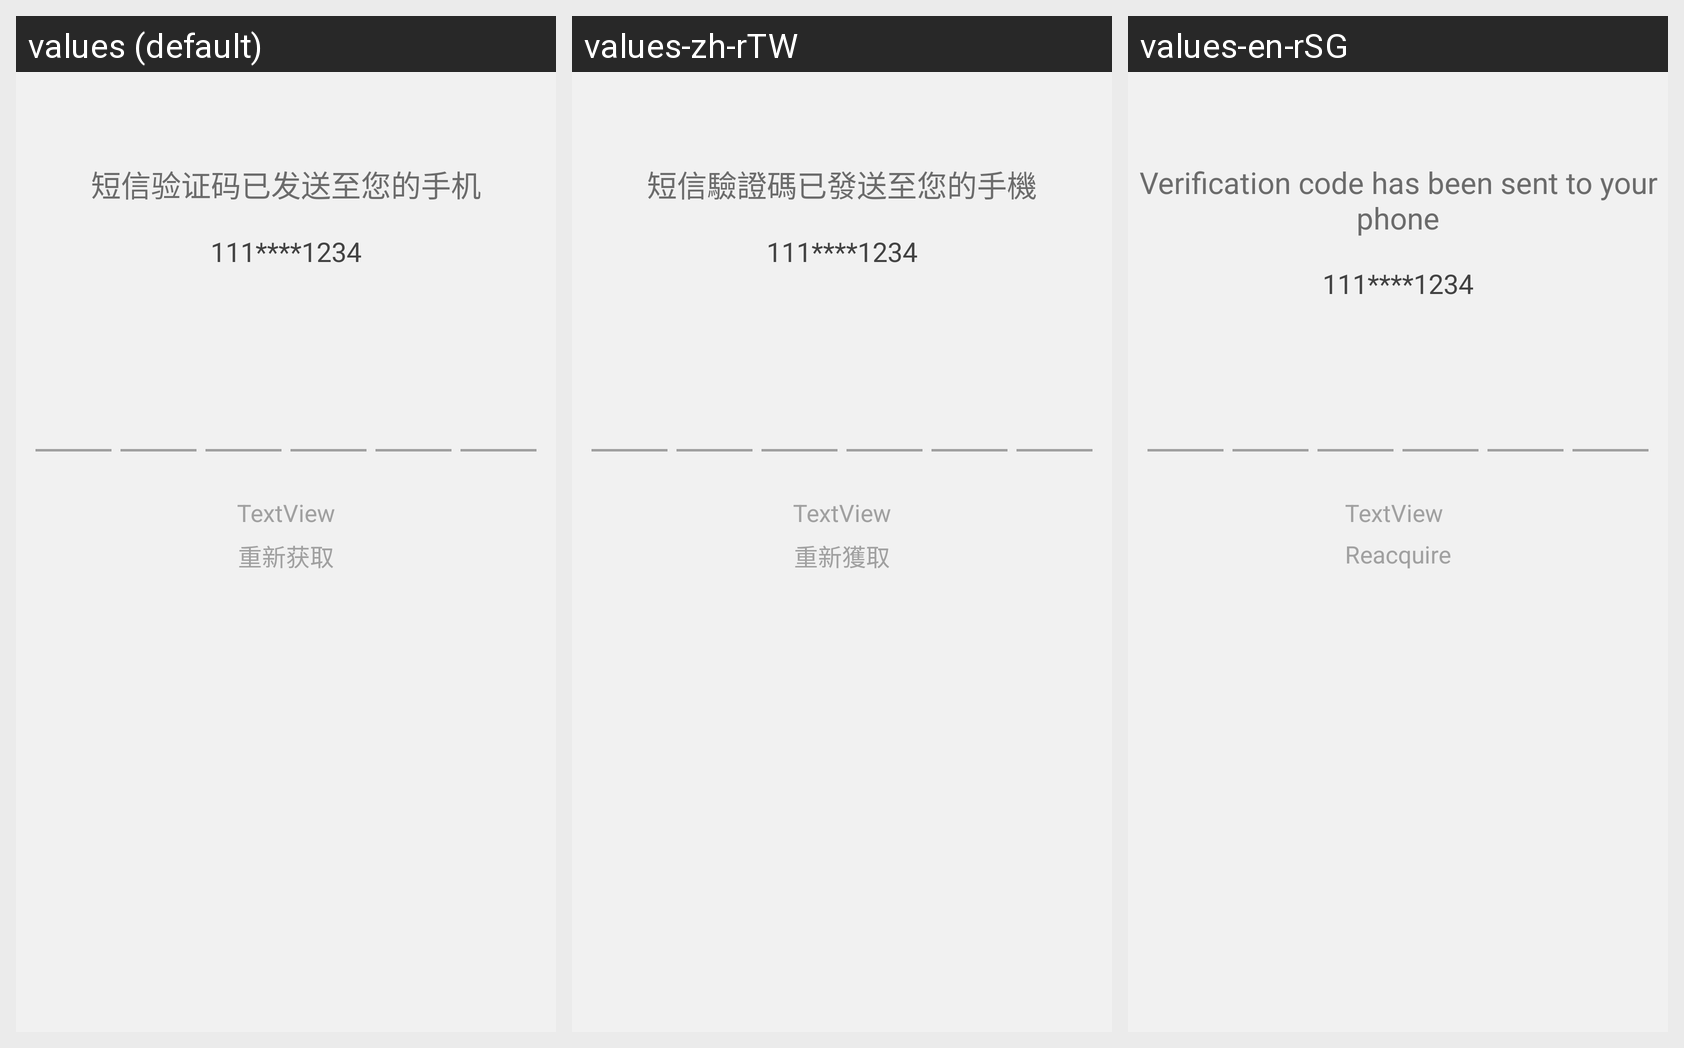

The same Android screen rendered under several of its app's locales, left to right. List the strings drawn on it with the default value and each locale's translation.
Android screen res/layout/message_login_authcode_en_activity.xml rendered under 3 locales, left to right: values (default), values-zh-rTW, values-en-rSG. Device: Nexus 5 (rendered at 1080×1920; each locale shown at half size, 540×960, under a caption strip naming it); theme Theme.MaterialComponents.DayNight.NoActionBar.
Strings drawn on this screen, with the default value and each locale's value (text and hints the layout hard-codes, and strings that could not be matched under every locale, appear in the picture but are not listed):

message_login_authcode_title
  values: 短信验证码已发送至您的手机
  values-zh-rTW: 短信驗證碼已發送至您的手機
  values-en-rSG: Verification code has been sent to your phone

get_auth_coude_again
  values: 重新获取
  values-zh-rTW: 重新獲取
  values-en-rSG: Reacquire
